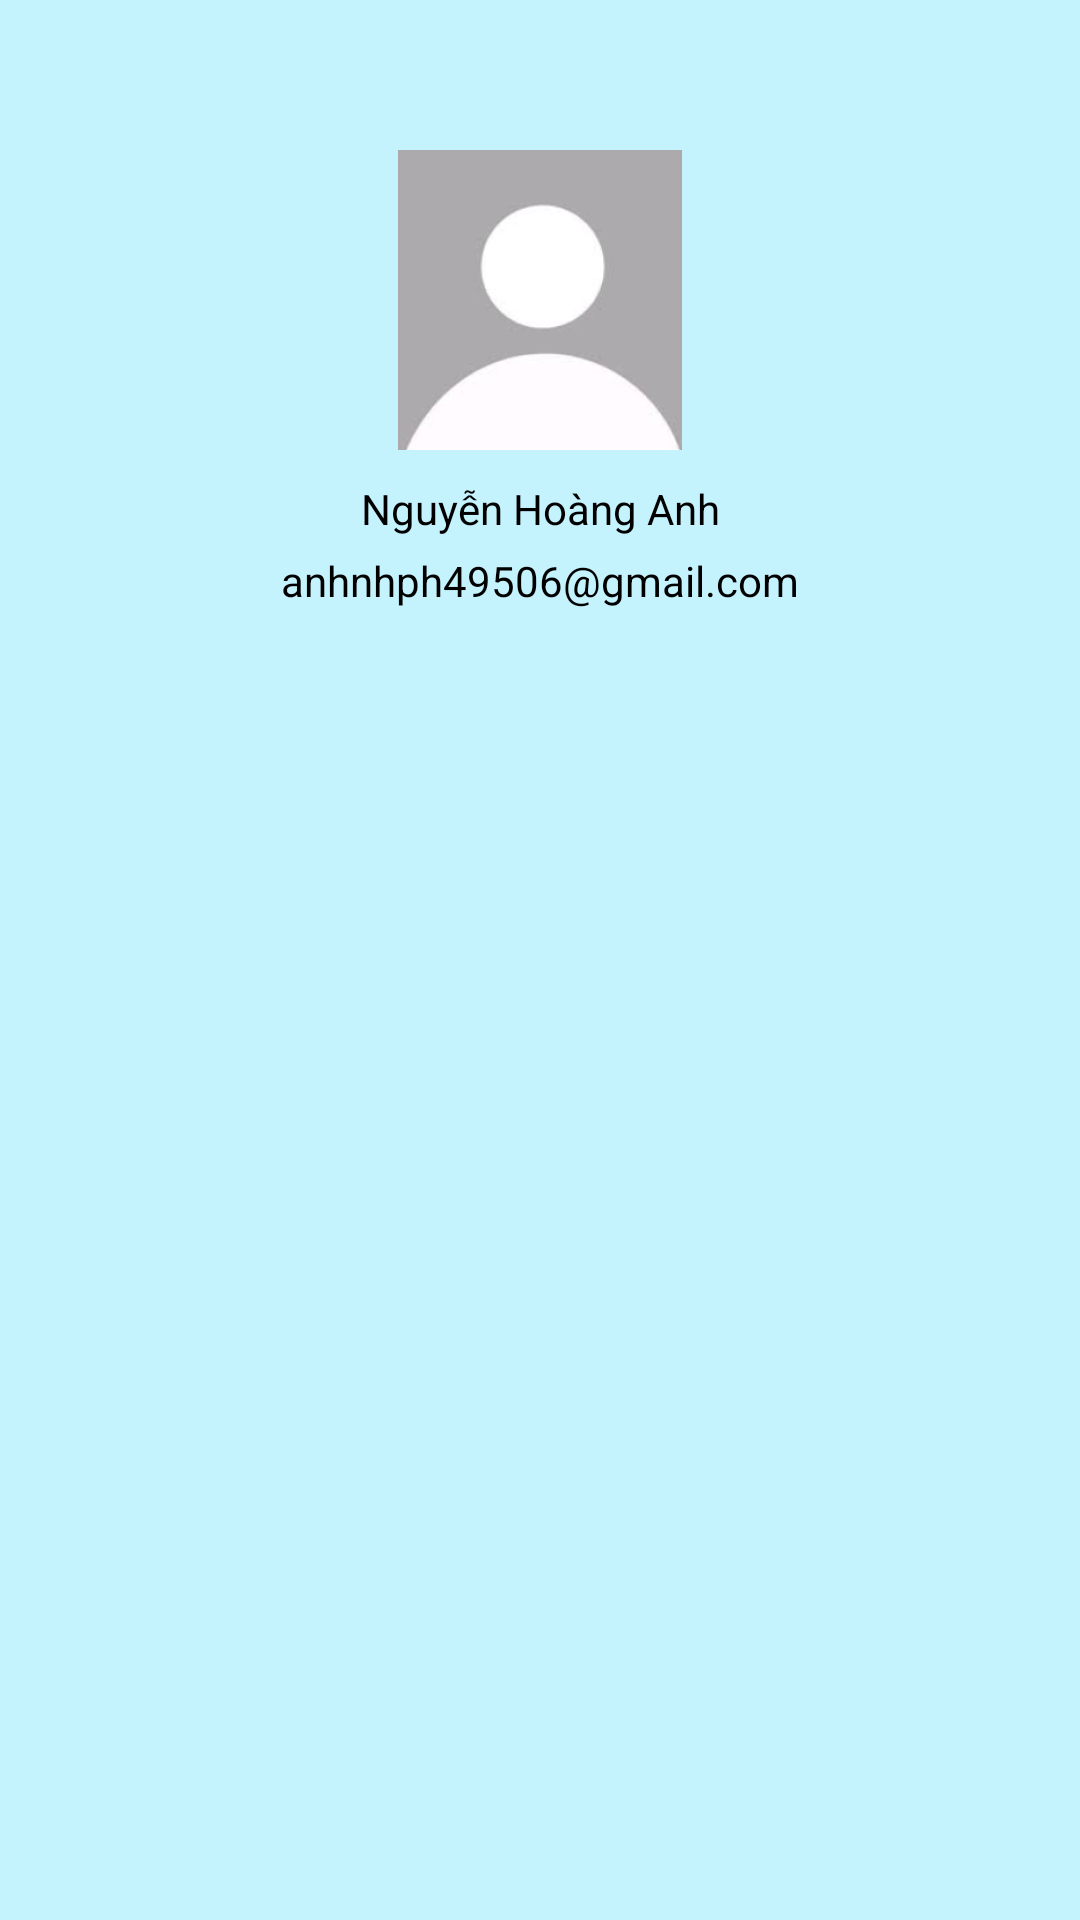

Android layout source for this screen:
<!-- AndroidManifest.xml: application theme Theme.Duan1 -->
<!-- res/layout/header_layout.xml -->
<?xml version="1.0" encoding="utf-8"?>
<LinearLayout xmlns:android="http://schemas.android.com/apk/res/android"
    android:layout_width="match_parent"
    android:layout_height="match_parent"
    android:orientation="vertical"
    android:background="#C4F3FE"
    >
    
    <ImageView
        android:layout_width="200dp"
        android:layout_height="100dp"
        android:src="@drawable/ic_avt"
        android:layout_gravity="center_horizontal"
        android:layout_marginTop="50dp"
        />

    <TextView
        android:id="@+id/tvName"
        android:layout_width="match_parent"
        android:layout_height="wrap_content"
        android:text="Nguyễn Hoàng Anh"
        android:textAlignment="center"
        android:textColor="@color/black"
        android:layout_marginTop="10dp"
        />

    <TextView
        android:id="@+id/tvMail"
        android:layout_width="match_parent"
        android:layout_height="wrap_content"
        android:text="anhnhph49506@gmail.com"
        android:textAlignment="center"
        android:textColor="@color/black"
        android:layout_marginTop="5dp"
        android:layout_marginBottom="15dp"
        />

</LinearLayout>
<!-- resources referenced by this layout -->
<resources>
  <!-- drawable ic_avt: png bitmap (drawable, 13234 bytes) -->
  <style name="Theme.Duan1" parent="Base.Theme.Duan1" />
  <style name="Base.Theme.Duan1" parent="Theme.AppCompat.DayNight.NoActionBar">
          
          
      </style>
  <!-- not gathered from this repository: default colours our renderer supplied (Android Studio template values) -->
  <color name="black">#FF000000</color>
</resources>
